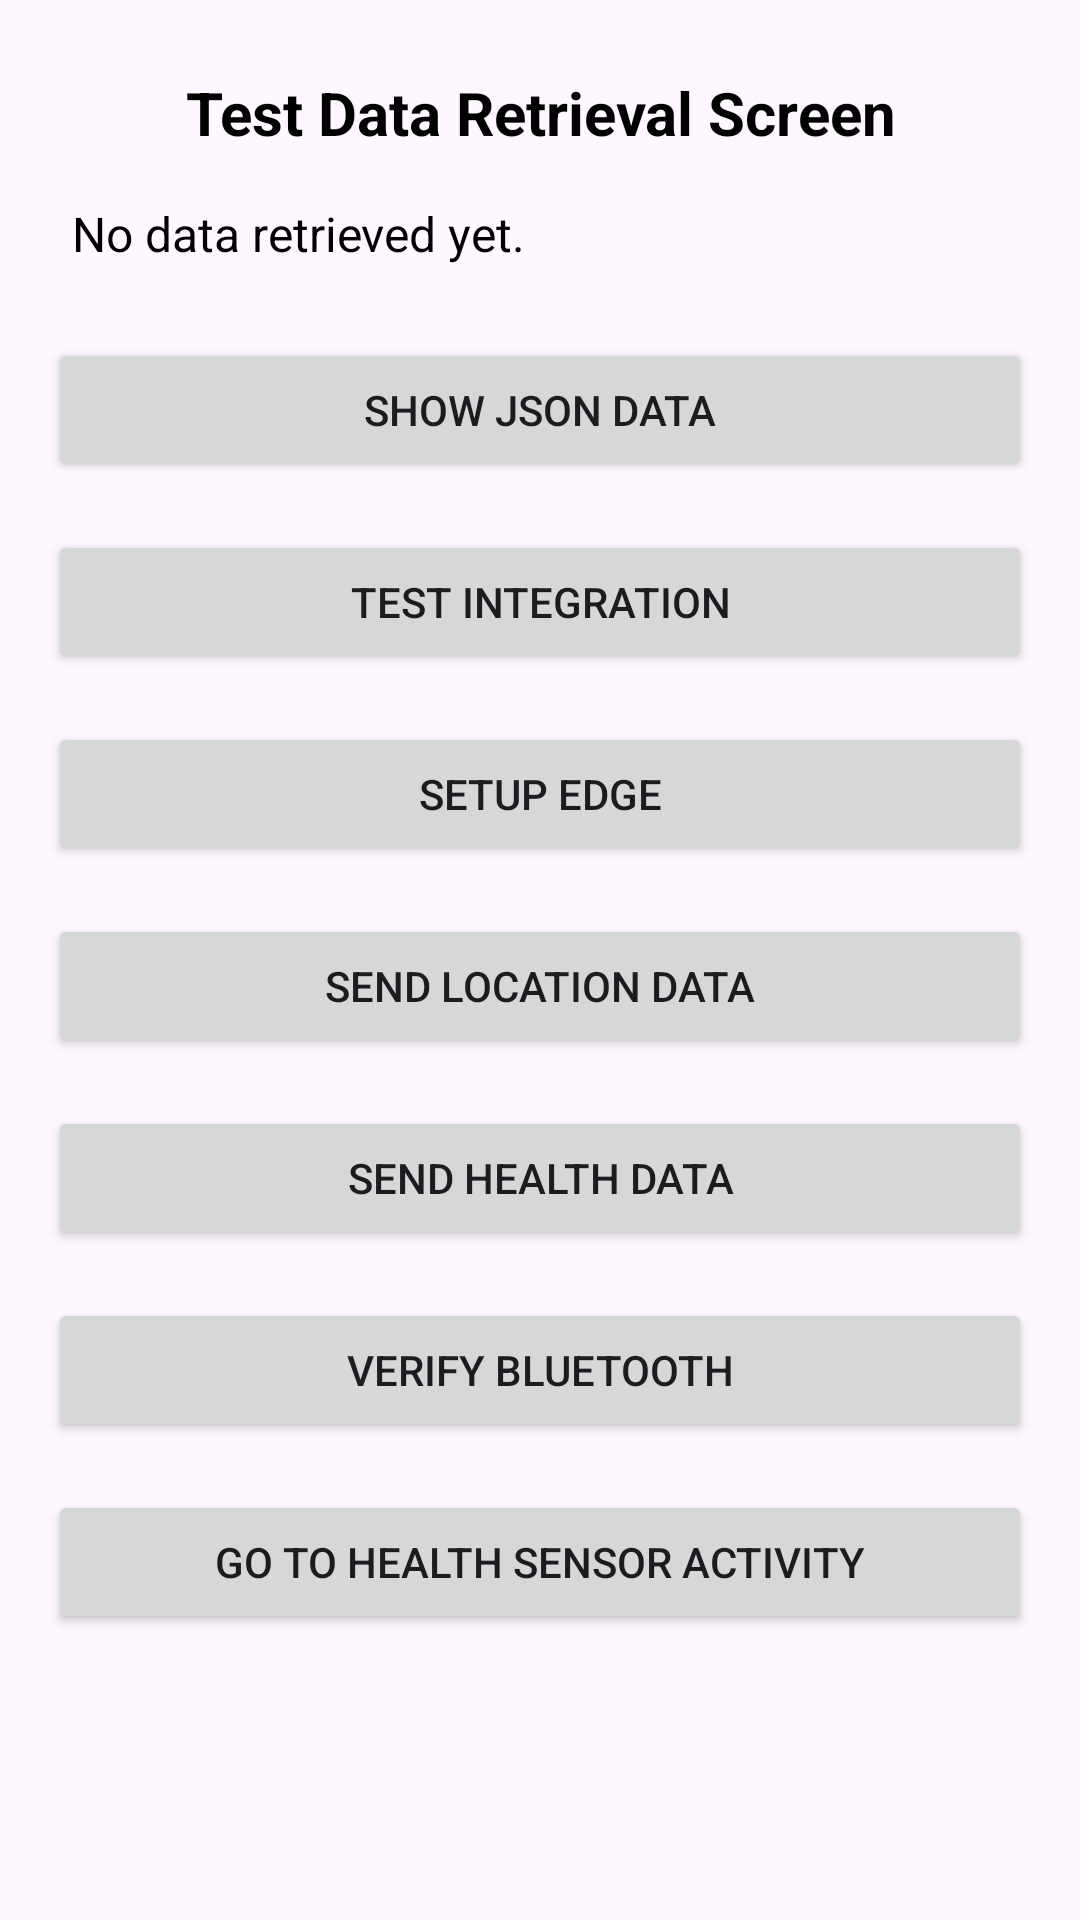

Layout XML and referenced resources for this Android screen:
<!-- AndroidManifest.xml: application theme Theme.DCIS2 -->
<!-- res/layout/activity_data_retrival_test.xml -->
<LinearLayout
    xmlns:android="http://schemas.android.com/apk/res/android"
    android:layout_width="match_parent"
    android:layout_height="match_parent"
    android:orientation="vertical"
    android:padding="16dp">

    
    <TextView
        android:id="@+id/headerTextView"
        android:layout_width="match_parent"
        android:layout_height="wrap_content"
        android:text="Test Data Retrieval Screen"
        android:textSize="20sp"
        android:padding="8dp"
        android:textColor="@android:color/black"
        android:gravity="center"
        android:textStyle="bold"/>

    <TextView
        android:id="@+id/retrievedDataTextView"
        android:layout_width="match_parent"
        android:layout_height="wrap_content"
        android:text="No data retrieved yet."
        android:textSize="16sp"
        android:padding="8dp"
        android:textColor="@android:color/black" />
    
    <Button
        android:id="@+id/showJsonButton"
        android:layout_width="match_parent"
        android:layout_height="wrap_content"
        android:text="Show JSON Data"
        android:layout_marginTop="16dp"/>

    <Button
        android:id="@+id/testIntegrationButton"
        android:layout_width="match_parent"
        android:layout_height="wrap_content"
        android:text="Test Integration"
        android:layout_centerHorizontal="true"
        android:layout_marginTop="16dp" />

    <Button
        android:id="@+id/setupEdgeButton"
        android:layout_width="match_parent"
        android:layout_height="wrap_content"
        android:text="Setup Edge"
        android:layout_below="@id/testIntegrationButton"
        android:layout_centerHorizontal="true"
        android:layout_marginTop="16dp" />

    <Button
        android:id="@+id/sendLocationButton"
        android:layout_width="match_parent"
        android:layout_height="wrap_content"
        android:text="Send Location Data"
        android:layout_below="@id/setupEdgeButton"
        android:layout_centerHorizontal="true"
        android:layout_marginTop="16dp" />

    <Button
        android:id="@+id/sendHealthButton"
        android:layout_width="match_parent"
        android:layout_height="wrap_content"
        android:text="Send Health Data"
        android:layout_below="@id/sendLocationButton"
        android:layout_centerHorizontal="true"
        android:layout_marginTop="16dp" />
    <Button
        android:id="@+id/verifyBluetoothButton"
        android:layout_width="match_parent"
        android:layout_height="wrap_content"
        android:text="Verify Bluetooth"
        android:layout_below="@id/sendHealthButton"
        android:layout_centerHorizontal="true"
        android:layout_marginTop="16dp" />
    
    <Button
        android:id="@+id/navigateToHealthSensorButton"
        android:layout_width="match_parent"
        android:layout_height="wrap_content"
        android:text="Go to Health Sensor Activity"
        android:layout_marginTop="16dp"/>


</LinearLayout>
<!-- resources referenced by this layout -->
<resources>
  <style name="Theme.DCIS2" parent="Base.Theme.DCIS2" />
  <style name="Base.Theme.DCIS2" parent="Theme.Material3.DayNight.NoActionBar">
          
          
      </style>
</resources>
